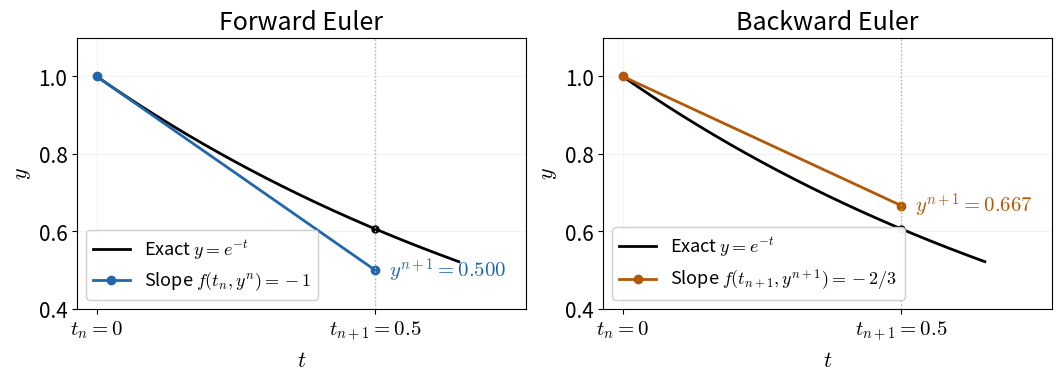

Here is the Python script that generated this plot: (Note: this script raises an exception after producing the figure.)
"""Plot one forward and backward Euler step for the transient lecture."""

from pathlib import Path

import matplotlib

matplotlib.use("Agg")
import matplotlib.pyplot as plt
import numpy as np

plt.rcParams.update(
    {"font.size": 15, "axes.labelsize": 16, "legend.fontsize": 13,
     "mathtext.fontset": "cm", "lines.linewidth": 2}
)

t_old, dt = 0.0, 0.5
t_new = t_old + dt
y_old = 1.0
time = np.linspace(0, 0.65, 301)
fig, axes = plt.subplots(1, 2, figsize=(10.5, 3.7), layout="constrained")
for ax, method in zip(axes, ("Forward Euler", "Backward Euler")):
    if method == "Forward Euler":
        y_new = y_old - dt*y_old
        slope_label = r"Slope $f(t_n,y^n)=-1$"
        color = "#2166ac"
    else:
        y_new = y_old / (1+dt)
        slope_label = r"Slope $f(t_{n+1},y^{n+1})=-2/3$"
        color = "#b35806"
    ax.plot(time, np.exp(-time), color="black", label=r"Exact $y=e^{-t}$")
    ax.plot([t_old, t_new], [y_old, y_new], "o-", color=color,
            markersize=6, label=slope_label)
    ax.plot(t_new, np.exp(-t_new), "o", color="black", markersize=5)
    ax.axvline(t_new, color="0.7", linestyle=":", linewidth=1)
    ax.text(t_new+0.025, y_new, rf"$y^{{n+1}}={y_new:.3f}$",
            color=color, va="center", fontsize=15)
    ax.set(title=method, xlabel=r"$t$", ylabel=r"$y$",
           xlim=(-0.035, 0.77), ylim=(0.40, 1.10))
    ax.set_xticks([t_old, t_new], labels=[r"$t_n=0$", r"$t_{n+1}=0.5$"])
    ax.legend(loc="lower left", framealpha=0.95)
    ax.grid(alpha=0.15)

output = Path(__file__).resolve().parent / "euler_slopes.pdf"
fig.savefig(output, bbox_inches="tight")
plt.close(fig)
print(f"Forward Euler: {y_old-dt*y_old:.9f}")
print(f"Backward Euler: {y_old/(1+dt):.9f}")
print(f"Exact new value: {np.exp(-t_new):.9f}")
